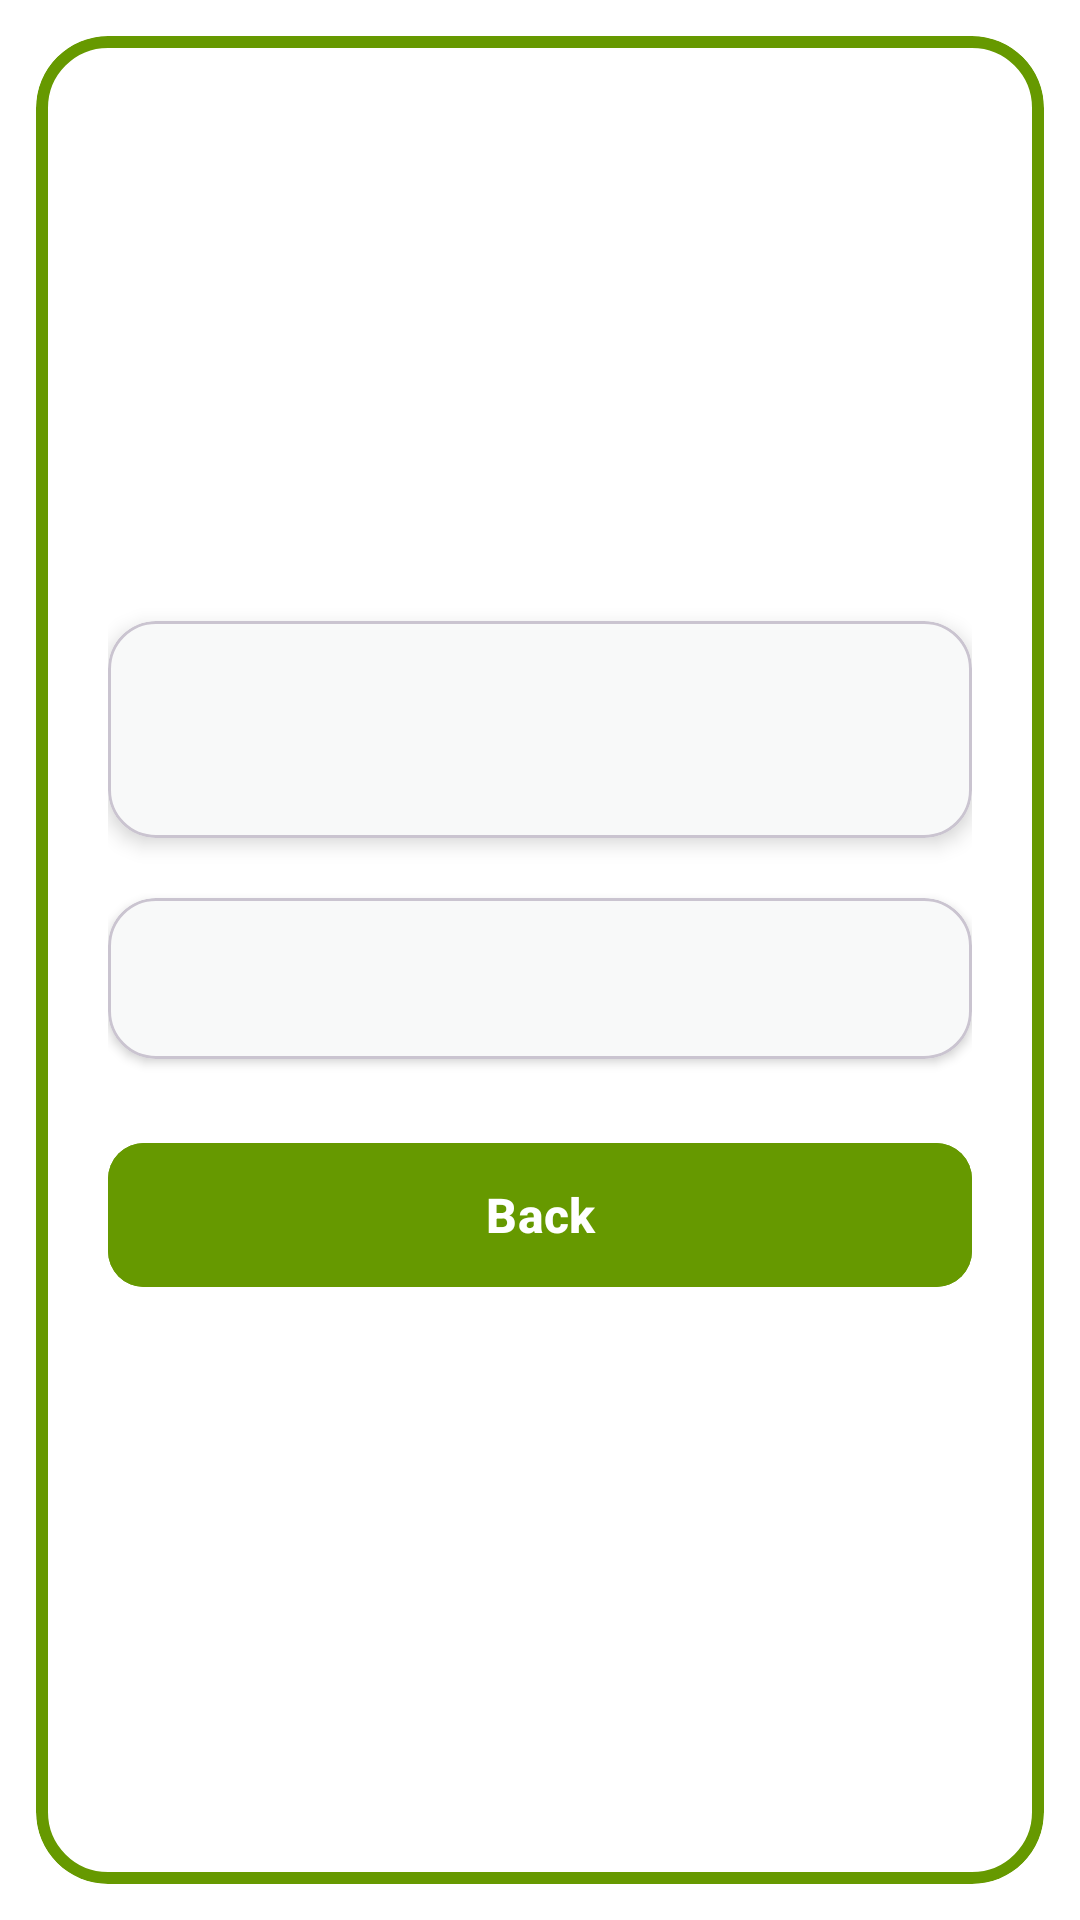

Android layout source for this screen:
<!-- AndroidManifest.xml: application theme Theme.Shualeduri -->
<!-- res/layout/fragment_b.xml -->
<?xml version="1.0" encoding="utf-8"?>
<androidx.constraintlayout.widget.ConstraintLayout xmlns:android="http://schemas.android.com/apk/res/android"
    xmlns:app="http://schemas.android.com/apk/res-auto"
    xmlns:tools="http://schemas.android.com/tools"
    android:layout_width="match_parent"
    android:layout_height="match_parent"
    android:background="@android:color/white"
    tools:context=".FragmentB">

    
    <com.google.android.material.card.MaterialCardView
        android:id="@+id/lt_card_border_b"
        android:layout_width="0dp"
        android:layout_height="0dp"
        android:layout_margin="12dp"
        app:cardBackgroundColor="@android:color/white"
        app:cardCornerRadius="24dp"
        app:cardElevation="0dp"
        app:layout_constraintBottom_toBottomOf="parent"
        app:layout_constraintEnd_toEndOf="parent"
        app:layout_constraintStart_toStartOf="parent"
        app:layout_constraintTop_toTopOf="parent"
        app:strokeColor="@android:color/holo_green_dark"
        app:strokeWidth="4dp">

        <androidx.constraintlayout.widget.ConstraintLayout
            android:layout_width="match_parent"
            android:layout_height="match_parent"
            android:padding="24dp">

            <com.google.android.material.card.MaterialCardView
                android:id="@+id/lt_card_result"
                android:layout_width="0dp"
                android:layout_height="wrap_content"
                app:cardBackgroundColor="#F8F9F9"
                app:cardCornerRadius="16dp"
                app:cardElevation="4dp"
                app:layout_constraintBottom_toTopOf="@+id/lt_card_identity"
                app:layout_constraintEnd_toEndOf="parent"
                app:layout_constraintStart_toStartOf="parent"
                app:layout_constraintTop_toTopOf="parent"
                app:layout_constraintVertical_chainStyle="packed">

                <TextView
                    android:id="@+id/lt_txt_result"
                    android:layout_width="match_parent"
                    android:layout_height="wrap_content"
                    android:gravity="center"
                    android:lineSpacingExtra="8dp"
                    android:padding="24dp"
                    android:textColor="@android:color/black"
                    android:textSize="18sp"
                    android:textStyle="bold"
                    tools:text="Salary: 0.0\nRent: 0.0\nMeals: 0.0\nTotal Expenses: 0.0\nSavings (11%): 0.0\nRemaining: 0.0" />
            </com.google.android.material.card.MaterialCardView>

            <com.google.android.material.card.MaterialCardView
                android:id="@+id/lt_card_identity"
                android:layout_width="0dp"
                android:layout_height="wrap_content"
                android:layout_marginTop="20dp"
                app:cardBackgroundColor="#F8F9F9"
                app:cardCornerRadius="16dp"
                app:cardElevation="2dp"
                app:layout_constraintBottom_toTopOf="@+id/lt_btn_back"
                app:layout_constraintEnd_toEndOf="parent"
                app:layout_constraintStart_toStartOf="parent"
                app:layout_constraintTop_toBottomOf="@id/lt_card_result">

                <TextView
                    android:id="@+id/lt_txt_identity"
                    android:layout_width="match_parent"
                    android:layout_height="wrap_content"
                    android:gravity="center"
                    android:padding="16dp"
                    android:textColor="@android:color/black"
                    android:textSize="16sp"
                    android:textStyle="italic"
                    tools:text="Luka Tchikadze, 2006" />
            </com.google.android.material.card.MaterialCardView>

            
            <com.google.android.material.button.MaterialButton
                android:id="@+id/lt_btn_back"
                android:layout_width="0dp"
                android:layout_height="wrap_content"
                android:layout_marginTop="24dp"
                android:backgroundTint="@android:color/holo_green_dark"
                android:minHeight="56dp"
                android:text="Back"
                android:textAllCaps="false"
                android:textColor="@android:color/white"
                android:textSize="16sp"
                android:textStyle="bold"
                app:cornerRadius="12dp"
                app:layout_constraintBottom_toBottomOf="parent"
                app:layout_constraintEnd_toEndOf="parent"
                app:layout_constraintStart_toStartOf="parent"
                app:layout_constraintTop_toBottomOf="@id/lt_card_identity" />

        </androidx.constraintlayout.widget.ConstraintLayout>
    </com.google.android.material.card.MaterialCardView>

</androidx.constraintlayout.widget.ConstraintLayout>
<!-- resources referenced by this layout -->
<resources>
  <style name="Theme.Shualeduri" parent="Base.Theme.Shualeduri" />
  <style name="Base.Theme.Shualeduri" parent="Theme.Material3.DayNight.NoActionBar">
          
          
      </style>
</resources>
